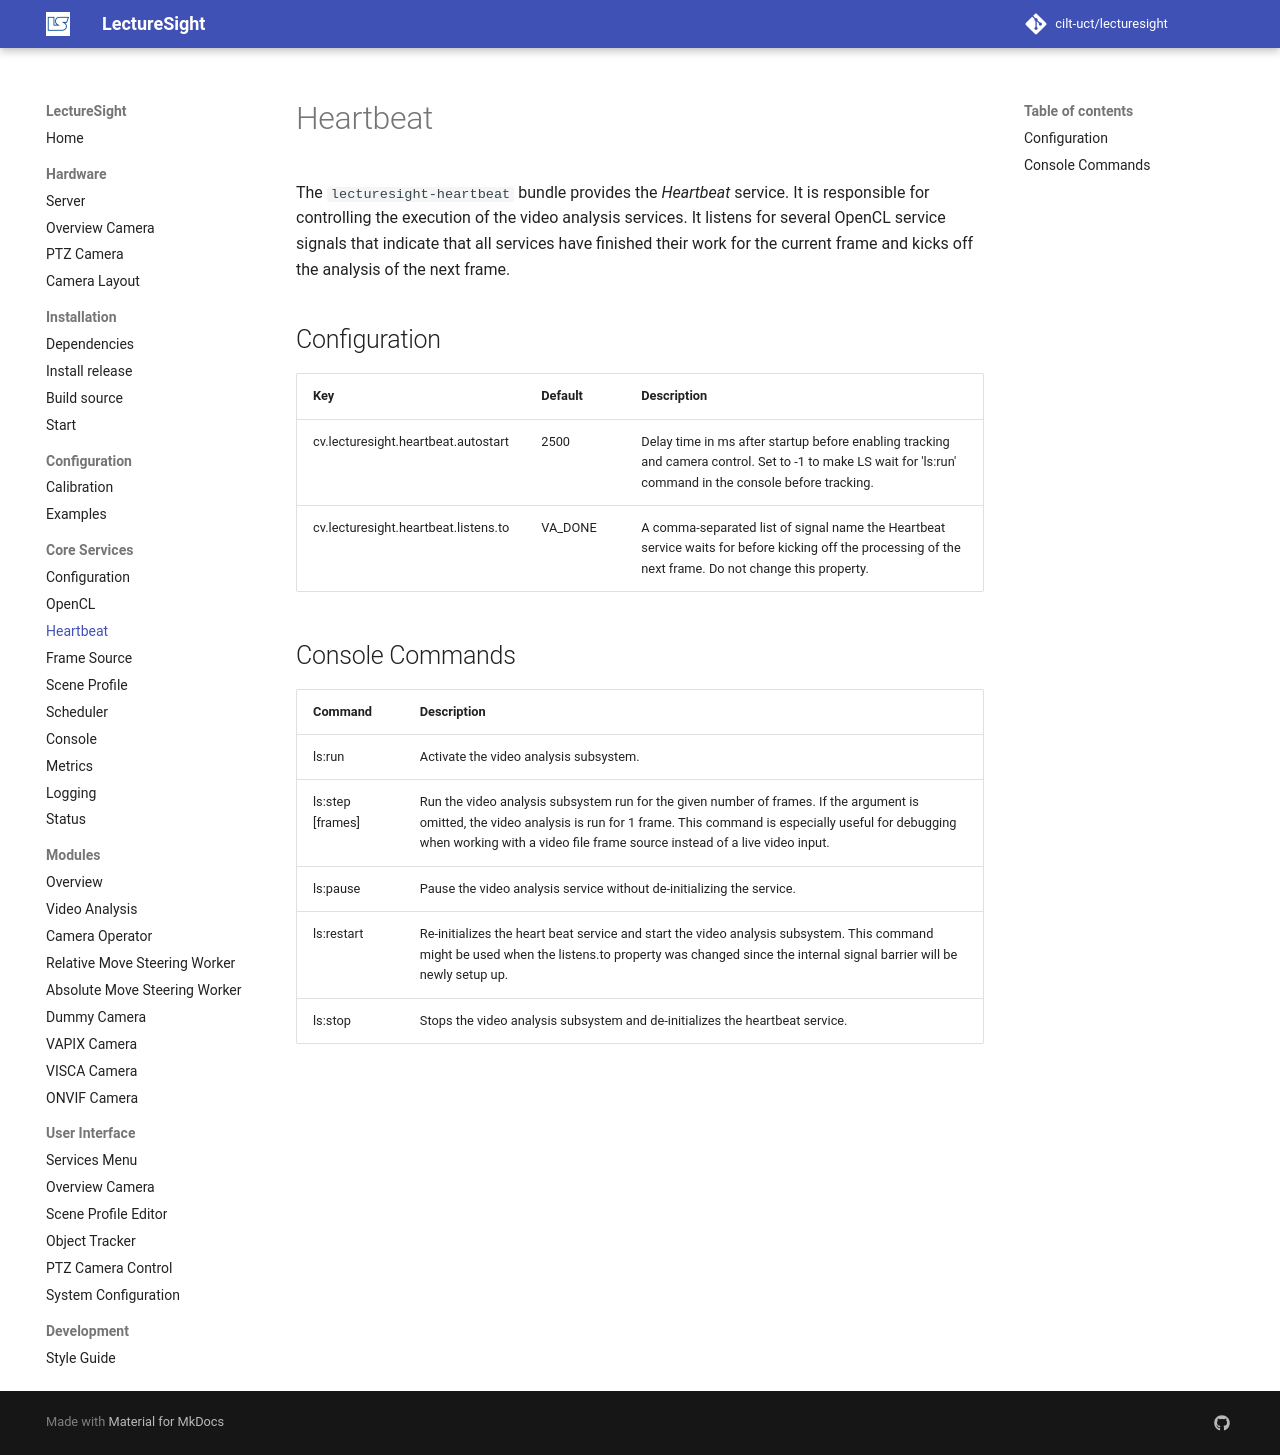

repository: cilt-uct/lecturesight · page: core/heartbeat/index.html · generator: mkdocs

# Heartbeat

The `lecturesight-heartbeat` bundle provides the _Heartbeat_ service. It is responsible for controlling the execution of the video analysis services. It listens for several OpenCL service signals that indicate that all services have finished their work for the current frame and kicks off the analysis of the next frame.

## Configuration

| Key                                   | Default   | Description |
|---------------------------------------|-----------|-------------------------------------------|
| cv.lecturesight.heartbeat.autostart | 2500 | Delay time in ms after startup before enabling tracking and camera control. Set to -1 to make LS wait for 'ls:run' command in the console before tracking.
| cv.lecturesight.heartbeat.listens.to | VA_DONE | A comma-separated list of signal name the Heartbeat service waits for before kicking off the processing of the next frame. Do not change this property.

## Console Commands

| Command                                     | Description |
|---------------------------------------|---------------|
| ls:run | Activate the video analysis subsystem.
| ls:step [frames] | Run the video analysis subsystem run for the given number of frames. If the argument is omitted, the video analysis is run for 1 frame. This command is especially useful for debugging when working with a video file frame source instead of a live video input. |
| ls:pause | Pause the video analysis service without de-initializing the service.
| ls:restart | Re-initializes the heart beat service and start the video analysis subsystem. This command might be used when the listens.to property was changed since the internal signal barrier will be newly setup up.
| ls:stop | Stops the video analysis subsystem and de-initializes the heartbeat service.
